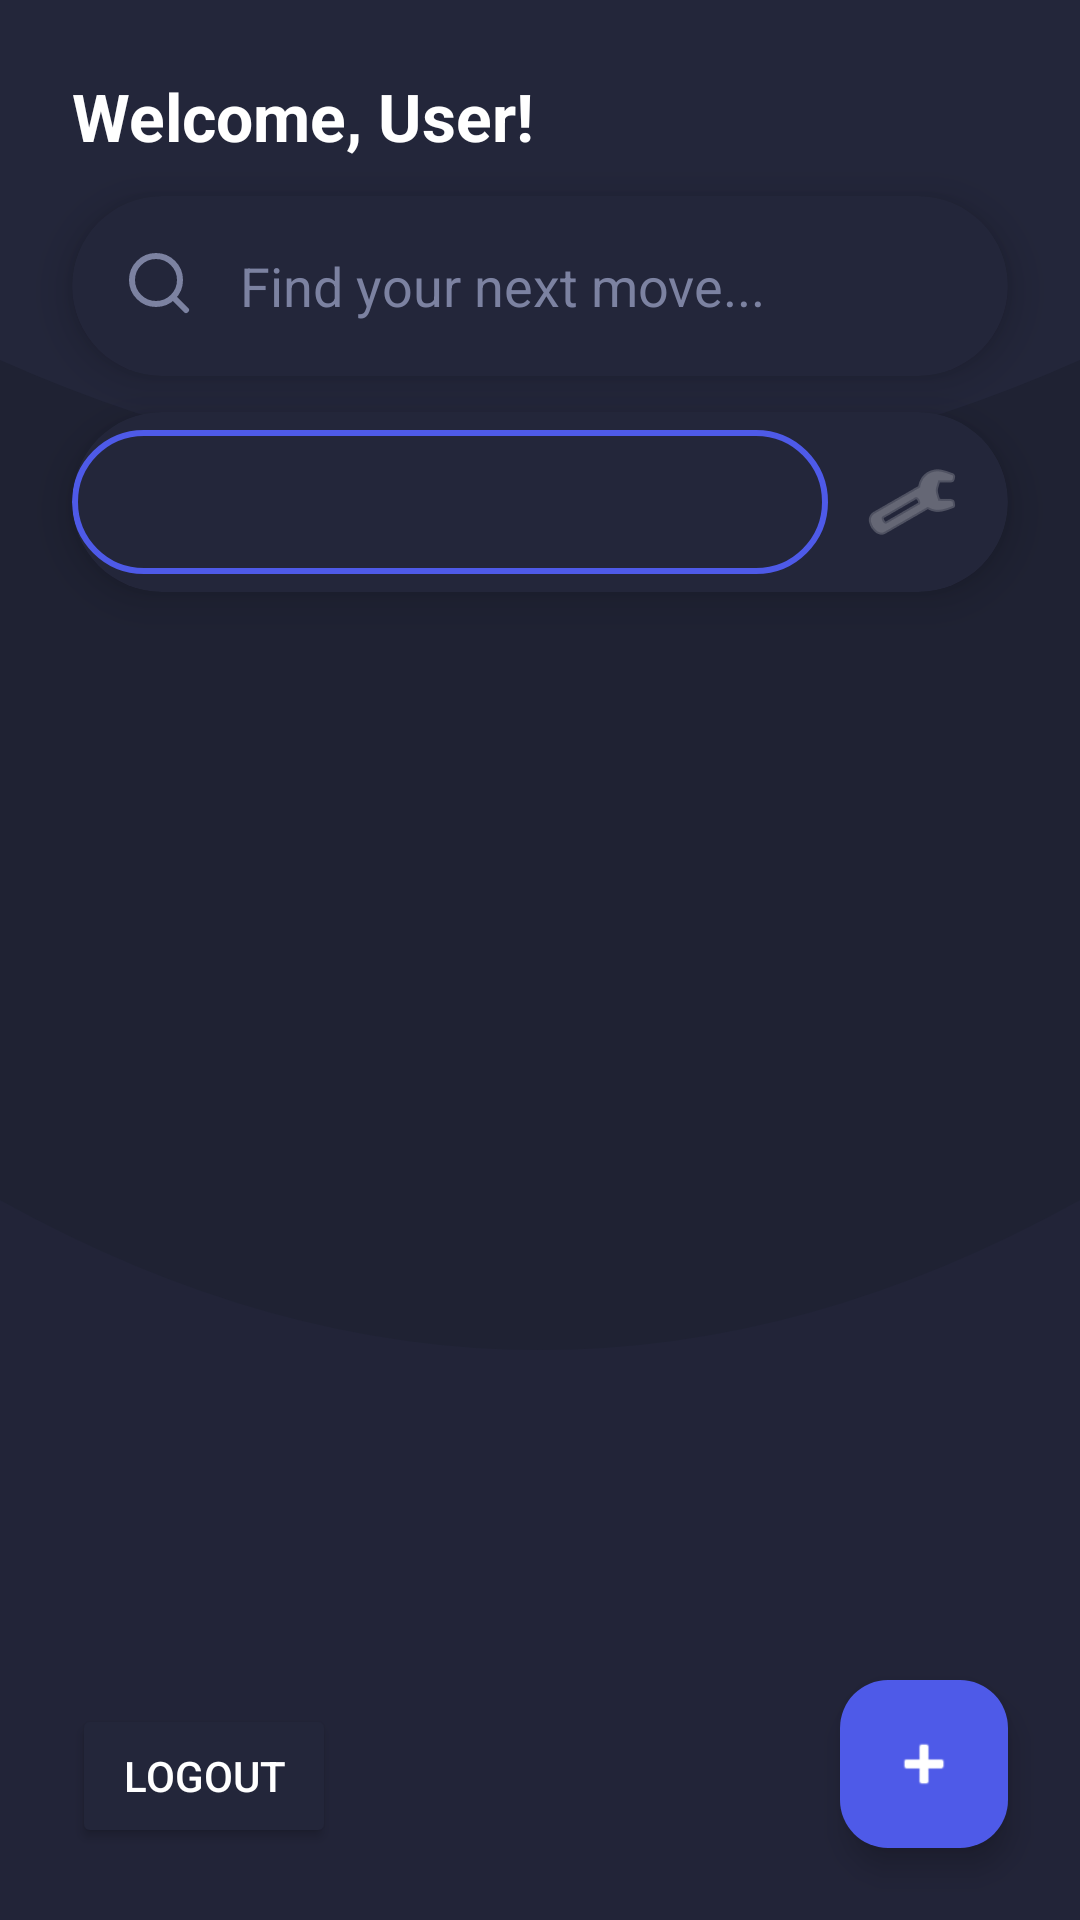

Android layout source for this screen:
<!-- AndroidManifest.xml: application theme Theme.DoItAndroidVersion -->
<!-- res/layout/activity_home_screen.xml -->
<?xml version="1.0" encoding="utf-8"?>
<androidx.constraintlayout.widget.ConstraintLayout
    xmlns:android="http://schemas.android.com/apk/res/android"
    xmlns:app="http://schemas.android.com/apk/res-auto"
    android:layout_width="match_parent"
    android:layout_height="match_parent"
    android:background="@drawable/bg_pattern"
    android:fitsSystemWindows="true">

    <TextView
        android:id="@+id/greetingTextView"
        android:layout_width="0dp"
        android:layout_height="wrap_content"
        android:text="Welcome, User!"
        android:textColor="#FFFFFF"
        android:textSize="22sp"
        android:textStyle="bold"
        android:layout_marginTop="24dp"
        android:layout_marginStart="24dp"
        android:layout_marginEnd="24dp"
        app:layout_constraintTop_toTopOf="parent"
        app:layout_constraintStart_toStartOf="parent"
        app:layout_constraintEnd_toEndOf="parent" />

    <androidx.cardview.widget.CardView
        android:id="@+id/searchCard"
        android:layout_width="0dp"
        android:layout_height="60dp"
        android:layout_marginTop="12dp"
        android:layout_marginStart="24dp"
        android:layout_marginEnd="24dp"
        app:cardCornerRadius="30dp"
        app:cardElevation="8dp"
        app:cardBackgroundColor="#23263A"
        app:layout_constraintTop_toBottomOf="@id/greetingTextView"
        app:layout_constraintStart_toStartOf="parent"
        app:layout_constraintEnd_toEndOf="parent">
        <LinearLayout
            android:layout_width="match_parent"
            android:layout_height="match_parent"
            android:orientation="horizontal"
            android:gravity="center_vertical">
            <ImageView
                android:layout_width="28dp"
                android:layout_height="28dp"
                android:src="@drawable/ic_search_modern"
                app:tint="#7C82A1"
                android:layout_marginStart="16dp"
                android:contentDescription="@string/search_icon_desc" />
            <EditText
                android:id="@+id/searchEditText"
                android:layout_width="0dp"
                android:layout_height="wrap_content"
                android:layout_weight="1"
                android:background="@android:color/transparent"
                android:hint="@string/find_next_move"
                android:textColor="#FFFFFF"
                android:textColorHint="#7C82A1"
                android:textSize="18sp"
                android:paddingStart="12dp"
                android:paddingEnd="16dp"
                android:inputType="text" />
        </LinearLayout>
    </androidx.cardview.widget.CardView>

    <androidx.cardview.widget.CardView
        android:id="@+id/statusFilterCard"
        android:layout_width="0dp"
        android:layout_height="60dp"
        android:layout_marginTop="12dp"
        android:layout_marginStart="24dp"
        android:layout_marginEnd="24dp"
        app:cardCornerRadius="30dp"
        app:cardElevation="8dp"
        app:cardBackgroundColor="#23263A"
        app:layout_constraintTop_toBottomOf="@id/searchCard"
        app:layout_constraintStart_toStartOf="parent"
        app:layout_constraintEnd_toEndOf="parent">
        <LinearLayout
            android:layout_width="match_parent"
            android:layout_height="match_parent"
            android:orientation="horizontal"
            android:gravity="center_vertical">
            <Spinner
                android:id="@+id/statusFilterSpinner"
                android:layout_width="0dp"
                android:layout_height="48dp"
                android:layout_weight="1"
                android:background="@drawable/bg_spinner_background"
                android:paddingStart="16dp"
                android:paddingEnd="8dp"
                android:popupBackground="#23263A"
                android:textColor="#FFFFFF" />
            <Space
                android:layout_width="12dp"
                android:layout_height="0dp" />
            <ImageButton
                android:id="@+id/settingsButton"
                android:layout_width="32dp"
                android:layout_height="32dp"
                android:background="@android:color/transparent"
                android:src="@android:drawable/ic_menu_manage"
                android:contentDescription="@string/settings"
                android:layout_marginEnd="16dp"
                app:tint="#80FFFFFF" />
        </LinearLayout>
    </androidx.cardview.widget.CardView>

    <TextView
        android:id="@+id/emptyStateTextView"
        android:layout_width="wrap_content"
        android:layout_height="wrap_content"
        android:text="@string/empty_state_default"
        android:textColor="#7C82A1"
        android:textSize="18sp"
        android:textStyle="bold"
        android:gravity="center"
        android:visibility="gone"
        app:layout_constraintTop_toTopOf="@id/recyclerView"
        app:layout_constraintBottom_toBottomOf="@id/recyclerView"
        app:layout_constraintStart_toStartOf="parent"
        app:layout_constraintEnd_toEndOf="parent"/>

    <androidx.recyclerview.widget.RecyclerView
        android:id="@+id/recyclerView"
        android:layout_width="0dp"
        android:layout_height="0dp"
        android:layout_marginTop="16dp"
        android:layout_marginBottom="16dp"
        app:layout_constraintTop_toBottomOf="@id/statusFilterCard"
        app:layout_constraintBottom_toTopOf="@id/logoutButton"
        app:layout_constraintStart_toStartOf="parent"
        app:layout_constraintEnd_toEndOf="parent" />

    <Button
        android:id="@+id/logoutButton"
        android:layout_width="wrap_content"
        android:layout_height="48dp"
        android:text="Logout"
        android:textColor="#FFFFFF"
        android:backgroundTint="#23263A"
        android:layout_marginStart="24dp"
        android:layout_marginBottom="24dp"
        app:layout_constraintBottom_toBottomOf="parent"
        app:layout_constraintStart_toStartOf="parent" />

    <com.google.android.material.floatingactionbutton.FloatingActionButton
        android:id="@+id/fab"
        android:layout_width="wrap_content"
        android:layout_height="wrap_content"
        android:src="@android:drawable/ic_input_add"
        app:tint="#FFFFFF"
        app:backgroundTint="#4E5AE8"
        android:contentDescription="@string/add_task_desc"
        app:layout_constraintBottom_toBottomOf="parent"
        app:layout_constraintEnd_toEndOf="parent"
        android:layout_marginEnd="24dp"
        android:layout_marginBottom="24dp" />

</androidx.constraintlayout.widget.ConstraintLayout>
<!-- resources referenced by this layout -->
<resources>
  <!-- drawable bg_pattern (drawable) -->
  <vector xmlns:android="http://schemas.android.com/apk/res/android"
      android:width="360dp"
      android:height="640dp"
      android:viewportWidth="360"
      android:viewportHeight="640">
      <path
          android:fillColor="#23263A"
          android:pathData="M0,0h360v640h-360z"/>
      <path
          android:fillColor="#1F2233"
          android:pathData="M0,120 Q180,200 360,120 V640 H0 Z"/>
      <path
          android:fillColor="#24273C"
          android:fillAlpha="0.5"
          android:pathData="M0,400 Q180,500 360,400 V640 H0 Z"/>
  </vector>
  <!-- drawable bg_spinner_background (drawable) -->
  <?xml version="1.0" encoding="utf-8"?>
  <shape xmlns:android="http://schemas.android.com/apk/res/android"
      android:shape="rectangle">
      <solid android:color="@android:color/transparent"/>
      <corners android:radius="24dp"/>
      <stroke android:width="2dp" android:color="#4E5AE8"/>
  </shape>
  <!-- drawable ic_search_modern (drawable) -->
  <vector xmlns:android="http://schemas.android.com/apk/res/android"
      android:width="28dp"
      android:height="28dp"
      android:viewportWidth="28"
      android:viewportHeight="28">
      <path
          android:strokeColor="#7C82A1"
          android:strokeWidth="2"
          android:fillColor="@android:color/transparent"
          android:pathData="M12,20a8,8 0 1,1 8,-8a8,8 0 0,1 -8,8z"/>
      <path
          android:strokeColor="#7C82A1"
          android:strokeWidth="2"
          android:strokeLineCap="round"
          android:pathData="M22,22L18,18"/>
  </vector>
  <string name="add_task_desc">Add a new task</string>
  <string name="empty_state_default">No tasks yet. Add your first task!</string>
  <string name="find_next_move">Find your next move...</string>
  <string name="search_icon_desc">Search icon</string>
  <string name="settings">Settings</string>
  <style name="Theme.DoItAndroidVersion" parent="Base.Theme.DoItAndroidVersion" />
  <style name="Base.Theme.DoItAndroidVersion" parent="Theme.Material3.DayNight.NoActionBar">
          
          <item name="colorPrimary">@color/colorPrimary</item>
          <item name="colorPrimaryDark">@color/colorPrimaryDark</item>
          <item name="colorAccent">@color/colorAccent</item>
          <item name="popupMenuStyle">@style/CustomPopupMenu</item>
      </style>
  <color name="colorPrimary">#6D5BFF</color>
  <color name="colorPrimaryDark">#4B3DBB</color>
  <color name="colorAccent">#46C6E8</color>
  <style name="CustomPopupMenu" parent="Widget.AppCompat.PopupMenu">
          <item name="android:popupBackground">@color/white</item>
          <item name="android:textColor">@color/black</item>
      </style>
  <color name="white">#FFFFFF</color>
  <color name="black">#000000</color>
</resources>
